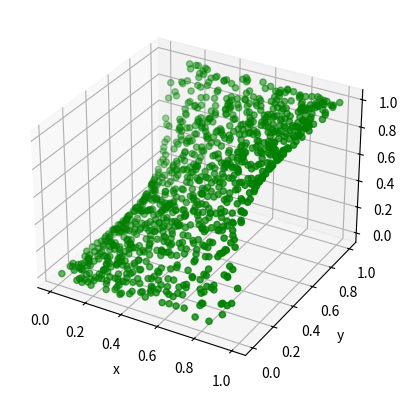
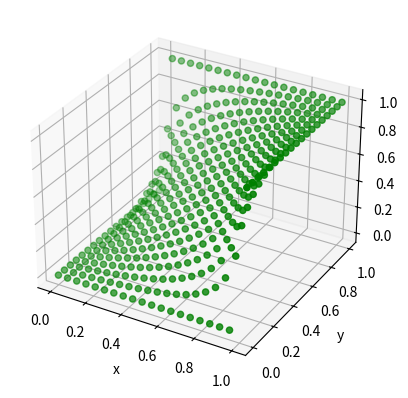
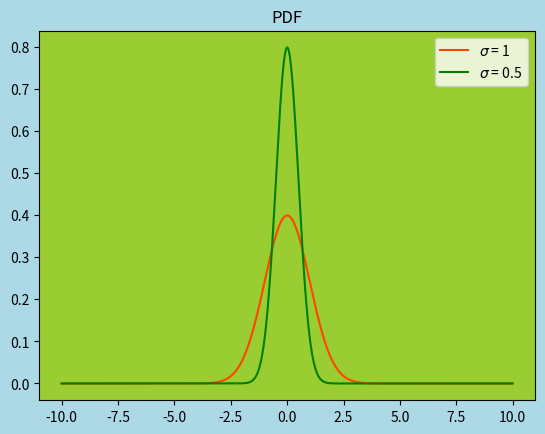

These figures' Python source, in order:
# matplotlib 3D绘图

# 3D 轴（属于 Axes3D 类）是通过将 projection="3d" 关键字参数传递给 Figure.add_subplot 来创建的：
from mpl_toolkits.mplot3d import axes3d
import matplotlib.pyplot as plt
import numpy as np
from scipy import stats

x = np.arange(100)
y = np.random.randint(0, 300, 100)
z = np.random.randint(0, 200, 100)


# 3D线图
def line_3d():
    # 线
    fig = plt.figure()
    ax = fig.add_subplot(projection='3d')

    # c颜色，marker：样式*雪花
    ax.plot(xs=x, ys=y, zs=z, c="y", marker="*")
    plt.show()


# 3D散点图
def scatter_3d():
    # 散点图
    fig = plt.figure()
    ax = fig.add_subplot(projection='3d')

    # s：marker标记的大小
    # c: 颜色  可为单个，可为序列
    # depthshade: 是否为散点标记着色以呈现深度外观。对 scatter() 的每次调用都将独立执行其深度着色。
    # marker：样式
    ax.scatter(xs=x, ys=y, zs=0, zdir='z', s=30, c="g", depthshade=True, cmap="jet", marker="^")
    plt.show()


def randrange(n, vmin, vmax):
    """
    Helper function to make an array of random numbers having shape (n, )
    with each number distributed Uniform(vmin, vmax).
    """
    return (vmax - vmin) * np.random.rand(n) + vmin


# 3D随机颜色散点图
def scatter_random_color_3d():
    # 随机颜色散点图
    fig = plt.figure()
    ax = fig.add_subplot(projection='3d')

    # c: 颜色 可为单个，可为序列
    # ‘b’ blue 蓝色、g’ green 绿色、‘r’ red 红色、‘c’ cyan 兰青色
    # ‘m’ magenta 紫色、‘y’ yellow 黄色、‘k’ black 黑色、‘w’white 白色
    colors = ['b', 'g', 'r', 'c', 'm', 'y', 'k', 'w']
    c = np.repeat(colors, 15)[:100]
    ax.scatter(xs=x, ys=y, zs=0, zdir='z', s=30, c=c, depthshade=True, cmap="jet", marker="^")
    plt.show()

    # demo示例
    # 设置种子以便重现随机值
    np.random.seed(19680801)
    fig = plt.figure()
    ax = fig.add_subplot(projection='3d')
    n = 100
    # 每一个样式，绘制n个随机点
    # 定义 x in [23, 32], y in [0, 100], z in [zlow, zhigh].
    for m, zlow, zhigh in [('o', -50, -25), ('^', -30, -5)]:
        xs = randrange(n, 23, 32)
        ys = randrange(n, 0, 100)
        zs = randrange(n, zlow, zhigh)
        ax.scatter(xs, ys, zs, marker=m)
    ax.set_xlabel('X Label')
    ax.set_ylabel('Y Label')
    ax.set_zlabel('Z Label')
    plt.show()


# 线框图
def wireframe_3d():
    fig = plt.figure()
    ax = fig.add_subplot(projection='3d')

    x = np.random.randint(-30, high=30, size=(50,)).reshape((25, 2))
    y = np.random.randint(-30, high=30, size=(50,)).reshape((25, 2))
    z = np.zeros(50).reshape((25, 2))

    # c: 颜色
    # ‘b’ blue 蓝色、g’ green 绿色、‘r’ red 红色、‘c’ cyan 兰青色
    # ‘m’ magenta 紫色、‘y’ yellow 黄色、‘k’ black 黑色、‘w’white 白色
    ax.plot_wireframe(x, y, z, color='m')
    plt.show()

    # demo示例
    fig = plt.figure()
    ax = fig.add_subplot(projection='3d')
    # 获取测试数据
    X, Y, Z = axes3d.get_test_data(0.05)
    # 绘制基本的线框图
    ax.plot_wireframe(X, Y, Z, color='c', rstride=10, cstride=10)
    plt.show()


# 曲面图，默认情况下，它将以纯色的阴影着色，但它也通过提供 cmap 参数支持颜色映射。
# rcount 和 ccount kwargs 都默认为 50，决定了每个方向使用的最大样本数。如果输入数据较大，则会将其下采样（通过切片）到这些点数。
# 为了最大限度地提高渲染速度，将 rstride 和 cstride 分别设置为行数减 1 和列数减 1 的除数。例如，给定 51 行，rstride 可以是 50 的任何除数。
# 同样，设置 rstride 和 cstride 等于 1（或 rcount 和 ccount 等于行数和列数）可以使用优化路径。
def surface_3d():
    # 3D 表面（颜色图）演示绘制使用冷暖色图着色的 3D 表面。通过使用 antialiased=False 使表面变得不透明。
    import matplotlib.pyplot as plt
    from matplotlib import cm
    from matplotlib.ticker import LinearLocator
    import numpy as np

    fig, ax = plt.subplots(subplot_kw={"projection": "3d"})

    # 构建数据
    X = np.arange(-5, 5, 0.25)
    Y = np.arange(-5, 5, 0.25)
    X, Y = np.meshgrid(X, Y)
    R = np.sqrt(X ** 2 + Y ** 2)
    Z = np.sin(R)

    # 绘制曲面图
    # 绘制使用冷暖色图着色的 3D 表面。通过使用 antialiased=False 使表面变得不透明。
    surf = ax.plot_surface(X, Y, Z, cmap=cm.coolwarm,
                           linewidth=0, antialiased=False)

    # 定制z轴
    ax.set_zlim(-1.01, 1.01)
    ax.zaxis.set_major_locator(LinearLocator(10))
    # A StrMethodFormatter is used automatically
    ax.zaxis.set_major_formatter('{x:.02f}')

    # 添加一个颜色条形图展示颜色区间
    fig.colorbar(surf, shrink=0.5, aspect=5)
    plt.show()

    # 绘制曲面图
    # 绘制使用冷暖色图着色的 3D 表面。通过使用 antialiased=True 使表面变得透明。
    fig, ax = plt.subplots(subplot_kw={"projection": "3d"})
    surf = ax.plot_surface(X, Y, Z, cmap=cm.coolwarm,
                           linewidth=0, antialiased=True)
    # 定制z轴
    ax.set_zlim(-1.01, 1.01)
    ax.zaxis.set_major_locator(LinearLocator(10))
    # A StrMethodFormatter is used automatically
    ax.zaxis.set_major_formatter('{x:.02f}')
    # 添加一个颜色条形图展示颜色区间
    fig.colorbar(surf, shrink=0.5, aspect=5)
    plt.show()


# 三角曲面图
def tri_surface_3d():
    n_radii = 8
    n_angles = 36

    # 将半径和角度设为等差数组（省略半径r=0以消除重复）
    # start，stop，n，endpoint 默认endpoint为True，包含stop，为False不包含stop
    radii = np.linspace(0.125, 1.0, n_radii)
    angles = np.linspace(0, 2 * np.pi, n_angles, endpoint=False)[..., np.newaxis]

    # 将polar极坐标（半径、角度）转换为cartesian笛卡尔坐标（x、y）
    # （0，0）在此阶段手动添加，因此（x，y）平面中的点不会重复
    x = np.append(0, (radii * np.cos(angles)).flatten())
    y = np.append(0, (radii * np.sin(angles)).flatten())

    # 计算z以生成pringle surface普林格尔曲面
    z = np.sin(-x * y)

    ax = plt.figure().add_subplot(projection='3d')
    ax.plot_trisurf(x, y, z, linewidth=0.2, antialiased=True)
    plt.show()


def FuseTwoProbabilities(prob1, prob2) :
    prob = (prob1 * prob2) / (2 * prob1 * prob2 + 1 - prob1 - prob2)
    return prob

def test() :
    x = np.random.ranf(1000)
    y = np.random.ranf(1000)
    z = list()
    for i in range(len(x)) :
            z.append(FuseTwoProbabilities(x[i],y[i]))
    # print(z)
    # 线
    fig = plt.figure()
    ax = fig.add_subplot(projection='3d')

    # c颜色，marker：样式*雪花
    ax.scatter(xs=x, ys=y, zs=z, c="g")
    # ax.scatter(xs=x, ys=y, c="b")
    # ax.scatter(ys=np.linspace(0,0,100),xs=x, zs=z, c="y")
    # ax.scatter(xs =np.linspace(0,0,100),ys=y, zs=z, c="r")
    ax.set_zlabel('z')
    plt.xlabel('x')
    plt.ylabel('y')
    plt.show()

def test1() :
    x = np.linspace(0,1,20)
    y = np.linspace(0,1,20)
    z = list()
    mx = list()
    my = list()
    empty = list()
    for i in range(len(x)) :
        for j in range(len(y)) :
            mx.append(x[i])
            my.append(y[j])
            empty.append(0)
            z.append(FuseTwoProbabilities(x[i],y[j]))
    # print(z)
    # 线
    fig = plt.figure()
    ax = fig.add_subplot(projection='3d')

    # c颜色，marker：样式*雪花
    ax.scatter(xs=mx, ys=my, zs=z, c="g")
    ax.set_zlabel('z')
    plt.xlabel('x')
    plt.ylabel('y')
    plt.show()

def test2() :
    #创建标准正太分布N(0,1)
    norm = stats.norm(loc=0,scale=1)
    norm1 = stats.norm(loc=0,scale=0.5)

    x=np.arange(-10, 10, 0.01)
    #对于每个x，生成标准正态分布的概率密度y
    y=norm.pdf(x)
    y1=norm1.pdf(x)
    plt.figure(facecolor='lightblue')
    plt.plot(x,y,color='orangered',label = r'$\sigma$ = 1')
    plt.plot(x,y1,color='g',label = r'$\sigma$ = 0.5')
    plt.legend()
    ax=plt.gca()
    ax.set_facecolor("yellowgreen")
    ax.set_title("PDF")
    plt.show()

if __name__ == "__main__" :
    test()
    test1()
    test2()
    # tri_surface_3d()

    # # 3D线图
    # line_3d()

    # # 3D散点图
    # scatter_3d()

    # # 3D随机颜色散点图
    # scatter_random_color_3d()

    # # 线框图
    # wireframe_3d()

    # # 曲面图，默认情况下，它将以纯色的阴影着色，但它也通过提供 cmap 参数支持颜色映射。
    # surface_3d()

    # # 三角曲面图
